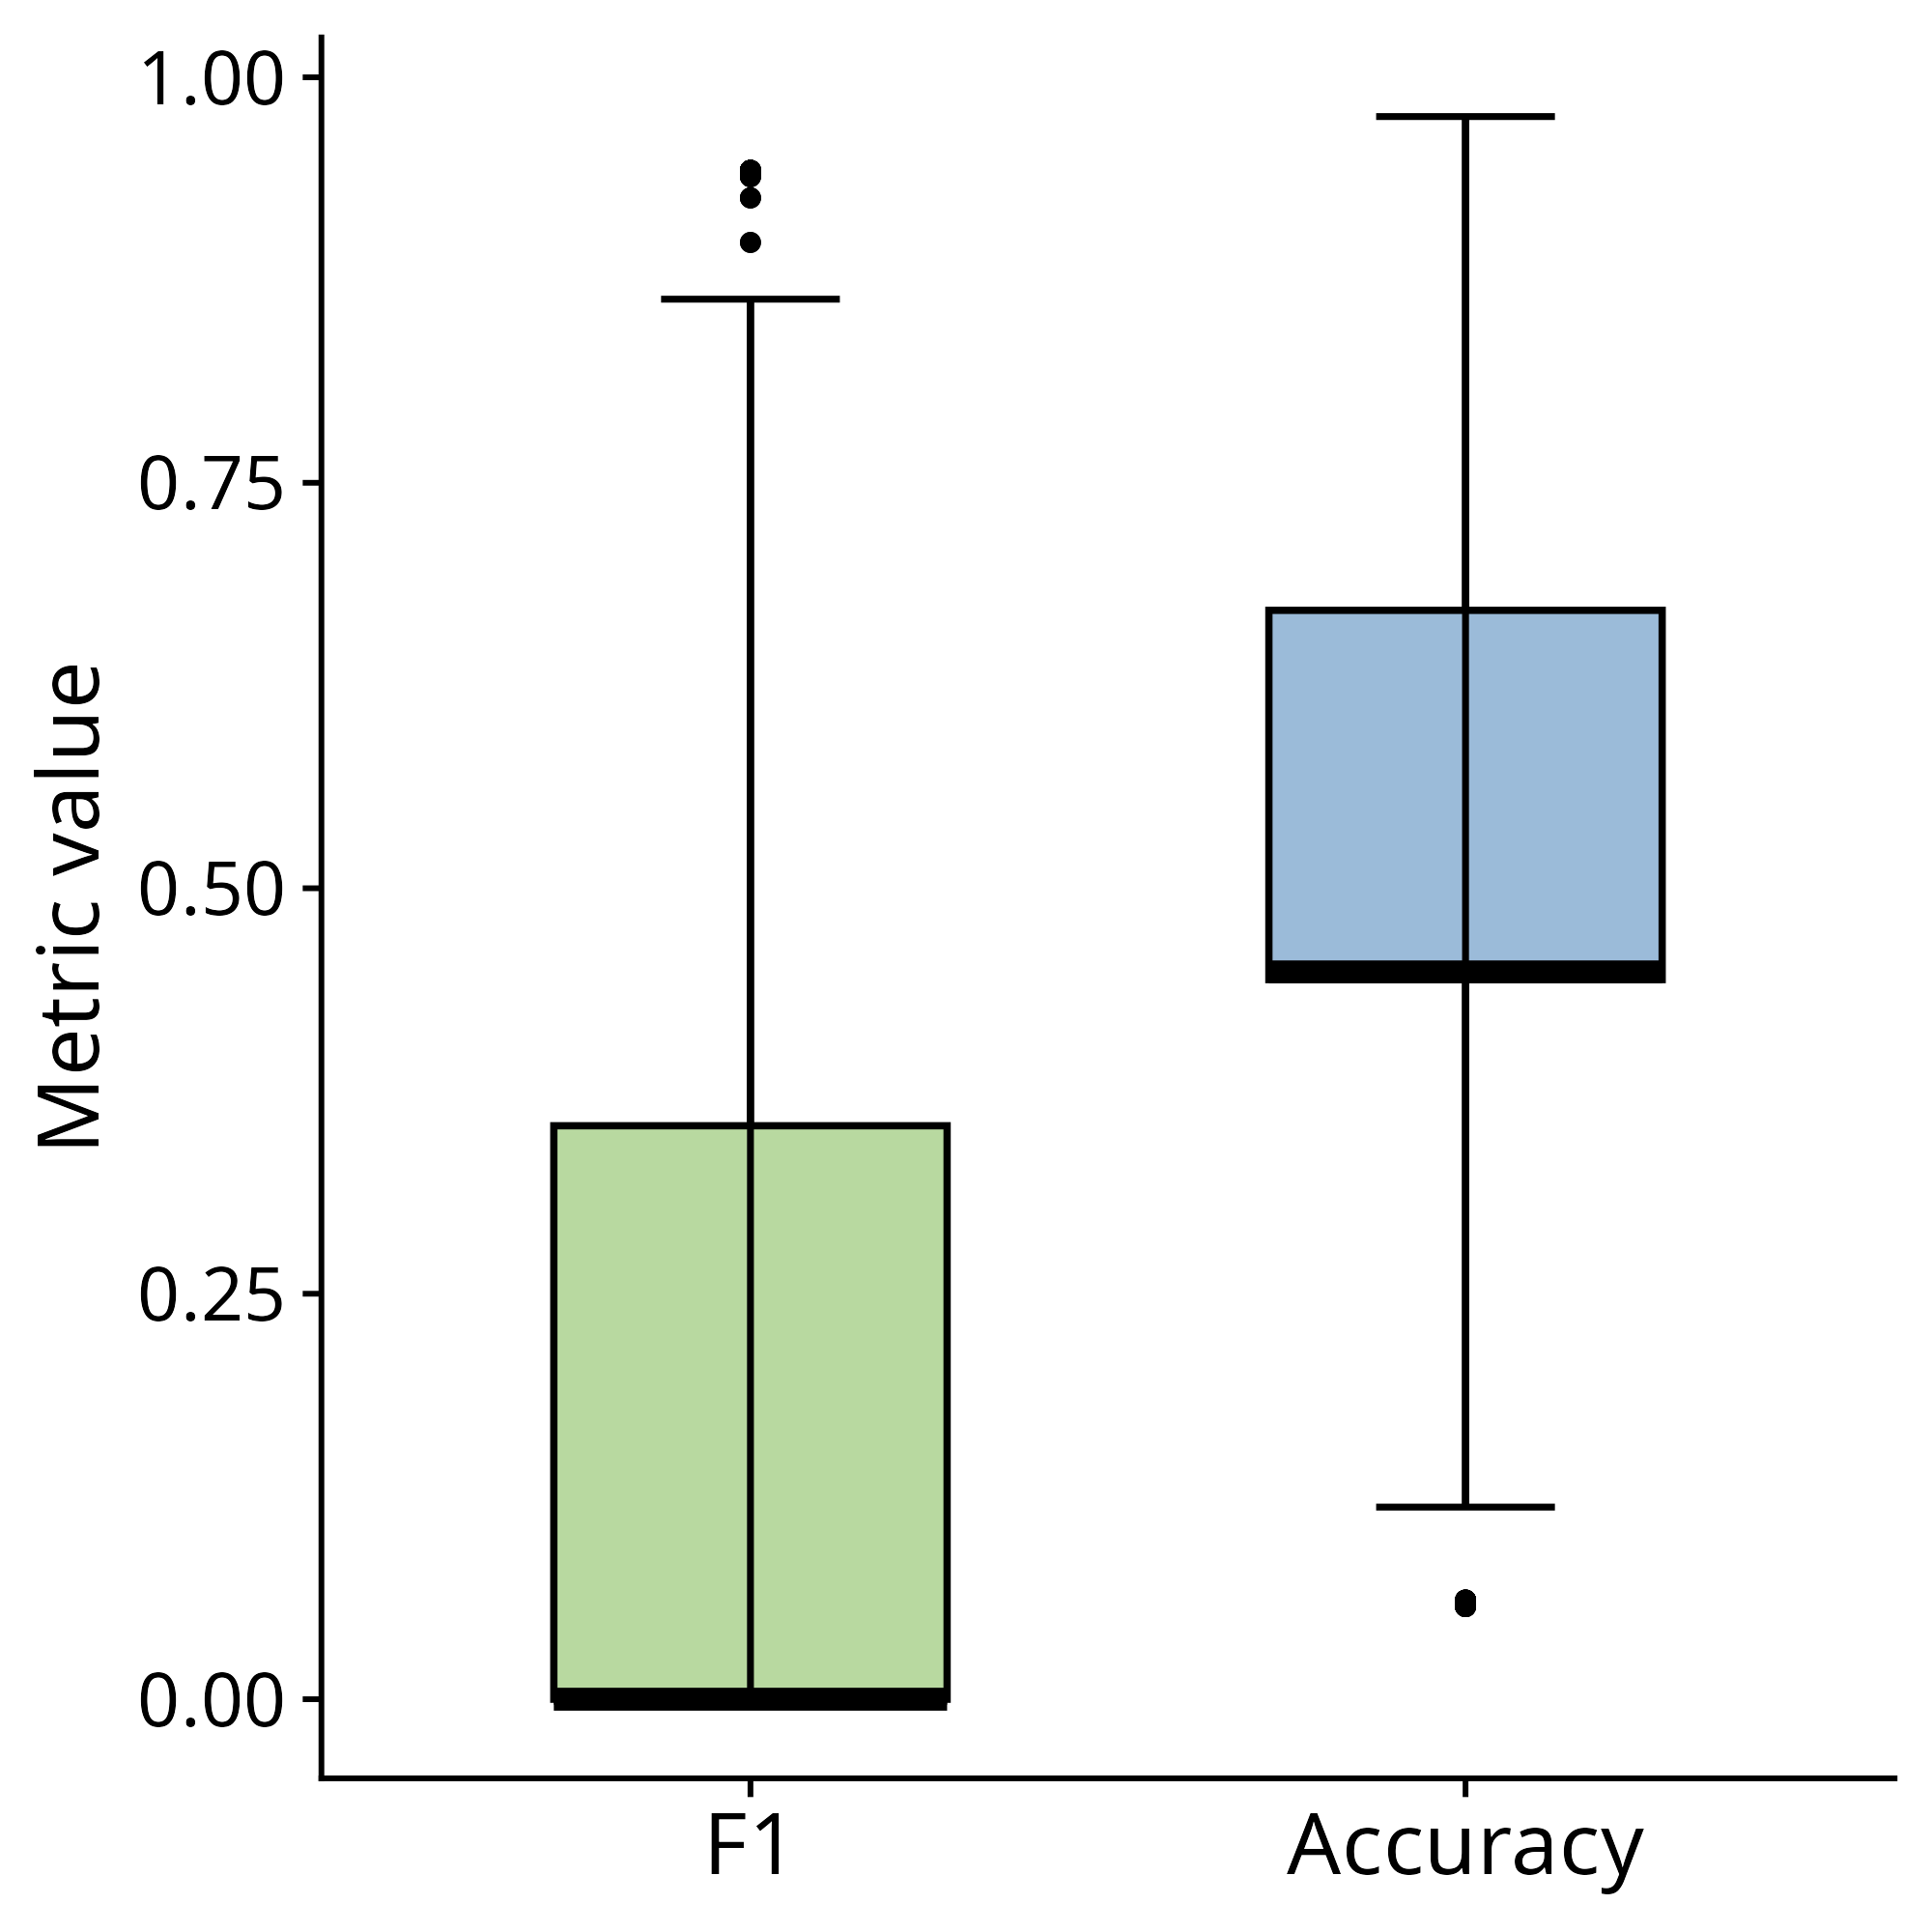

Generate this figure with R:
setwd(file.path(
  usethis::proj_path(),
  "paper_plot/Figure1A/boxplot"
))

data <- data.table::fread("../../../2_method_acc/viz/combined.csv")

plot_data <- data |>
  dplyr::select(F1, Accuracy) |>
  tidyr::pivot_longer(
    cols = dplyr::everything(),
    names_to = "metric",
    values_to = "value"
  ) |>
  dplyr::mutate(
    metric = factor(metric, levels = c("F1", "Accuracy"))
  )

p <- ggplot2::ggplot(
  plot_data,
  ggplot2::aes(x = metric, y = value, fill = metric)
) +
  ggplot2::geom_boxplot(
    width = 0.55,
    color = "black",
    outlier.shape = 16,
    outlier.size = 1.5,
    fatten = 1.5
  ) +
  ggplot2::stat_boxplot(
    geom = "errorbar",
    width = 0.25,
    color = "black",
    linewidth = 0.6
  ) +
  ggplot2::stat_summary(
    fun = median,
    geom = "crossbar",
    width = 0.55,
    color = "black",
    linewidth = 0.8,
    fill = NA
  ) +
  ggplot2::scale_fill_manual(
    values = c("F1" = "#B8D9A0", "Accuracy" = "#9BBBD9")
  ) +
  ggplot2::labs(x = NULL, y = "Metric value") +
  cowplot::theme_cowplot() +
  ggplot2::theme(
    legend.position = "none",
    axis.title = ggplot2::element_text(size = 16),
    axis.text.x = ggplot2::element_text(size = 16),
    axis.text.y = ggplot2::element_text(size = 14)
  )

ggplot2::ggsave("boxplot_acc_and_f1.png", p, width = 5, height = 5, dpi = 400)
